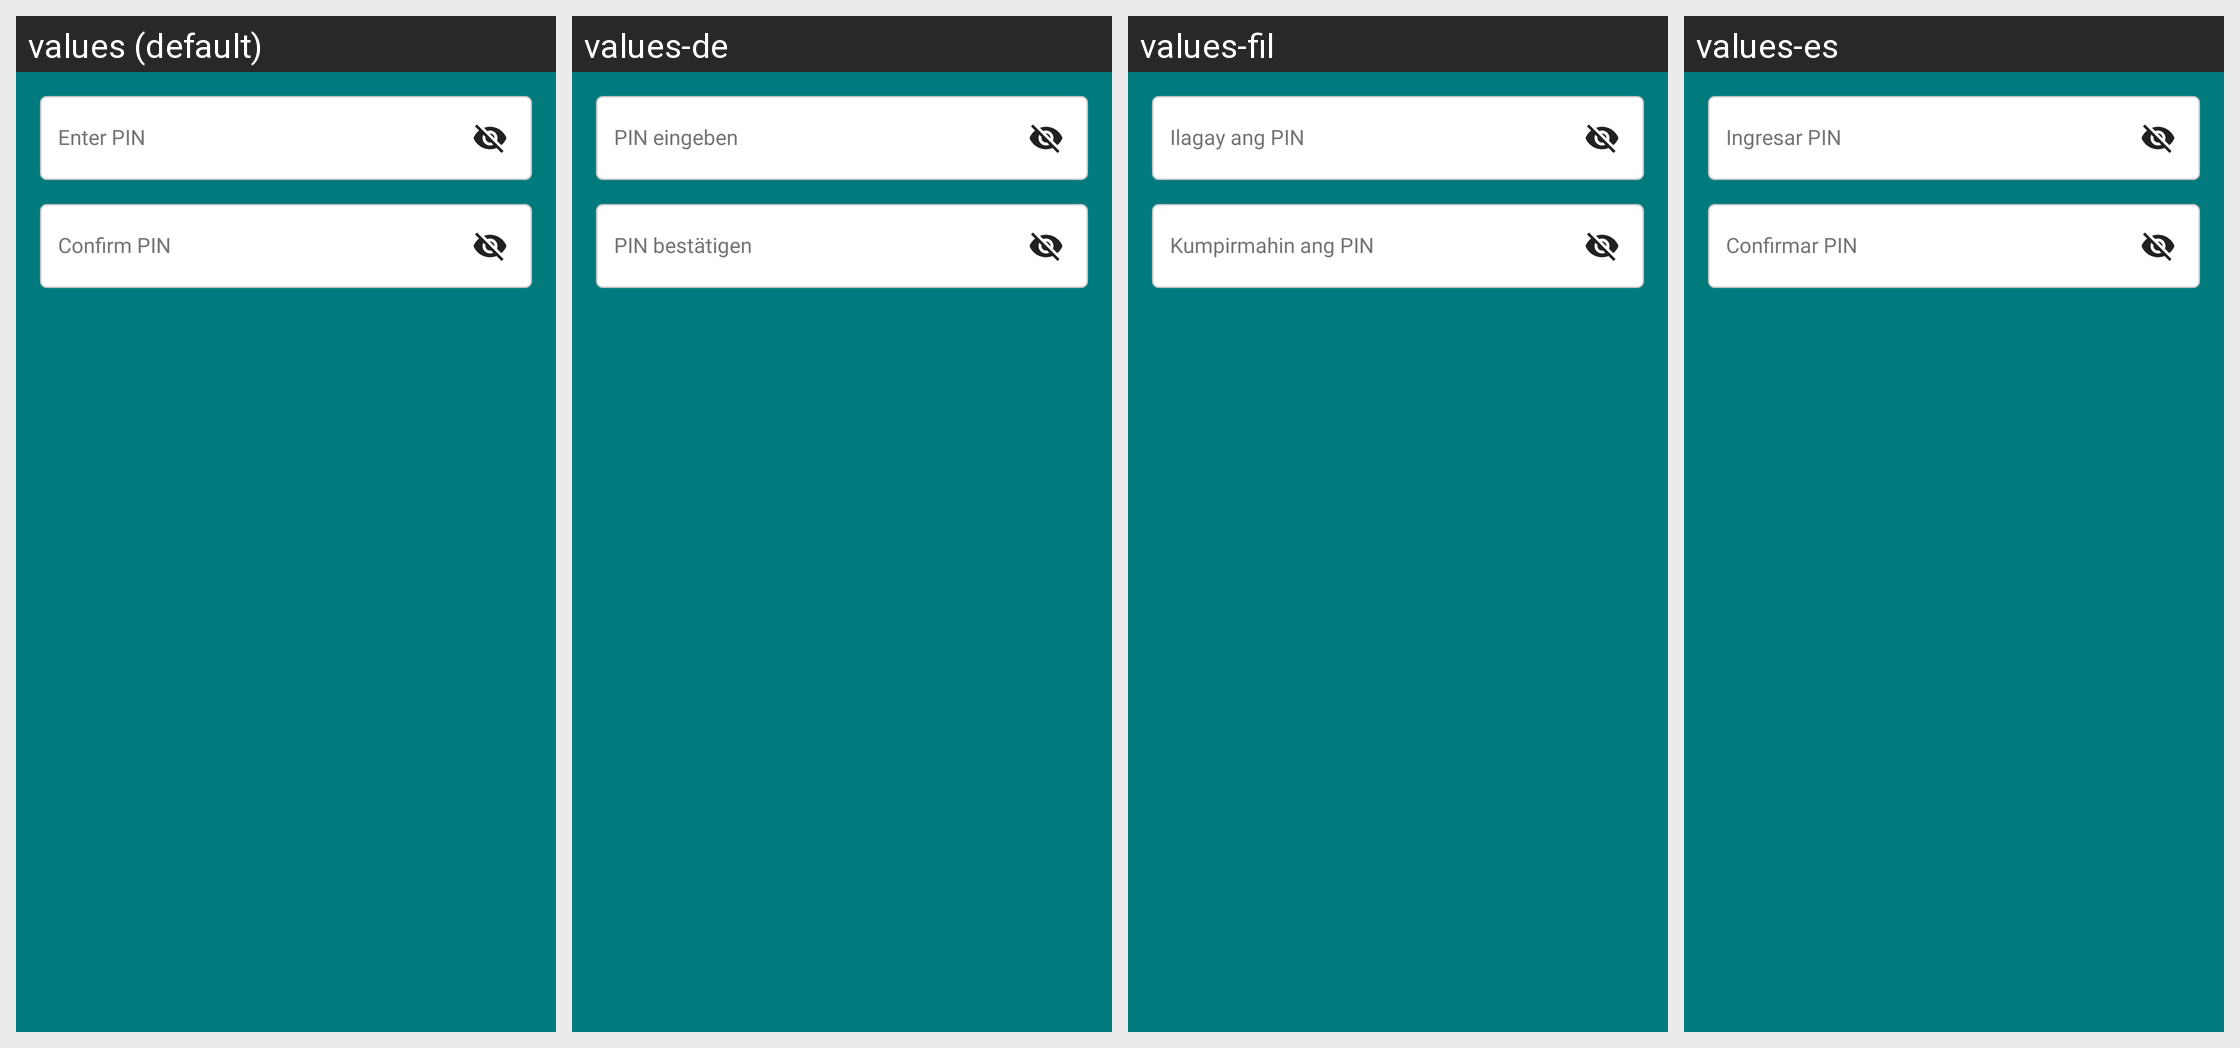

This grid shows one Android layout under several languages. Give, for every string resource on the screen, its name, the default text and each shown locale's text.
Android screen res/layout/dialog_set_pin.xml rendered under 4 locales, left to right: values (default), values-de, values-fil, values-es. Device: Nexus 5 (rendered at 1080×1920; each locale shown at half size, 540×960, under a caption strip naming it); theme Theme.BudgetBrewer.
Other locales in the repository, not shown: values-fr, values-hi, values-it, values-ja, values-pt.
Strings drawn on this screen, with the default value and each locale's value (text and hints the layout hard-codes, and strings that could not be matched under every locale, appear in the picture but are not listed):

enter_pin
  values: Enter PIN
  values-de: PIN eingeben
  values-fil: Ilagay ang PIN
  values-es: Ingresar PIN

confirm_pin
  values: Confirm PIN
  values-de: PIN bestätigen
  values-fil: Kumpirmahin ang PIN
  values-es: Confirmar PIN
